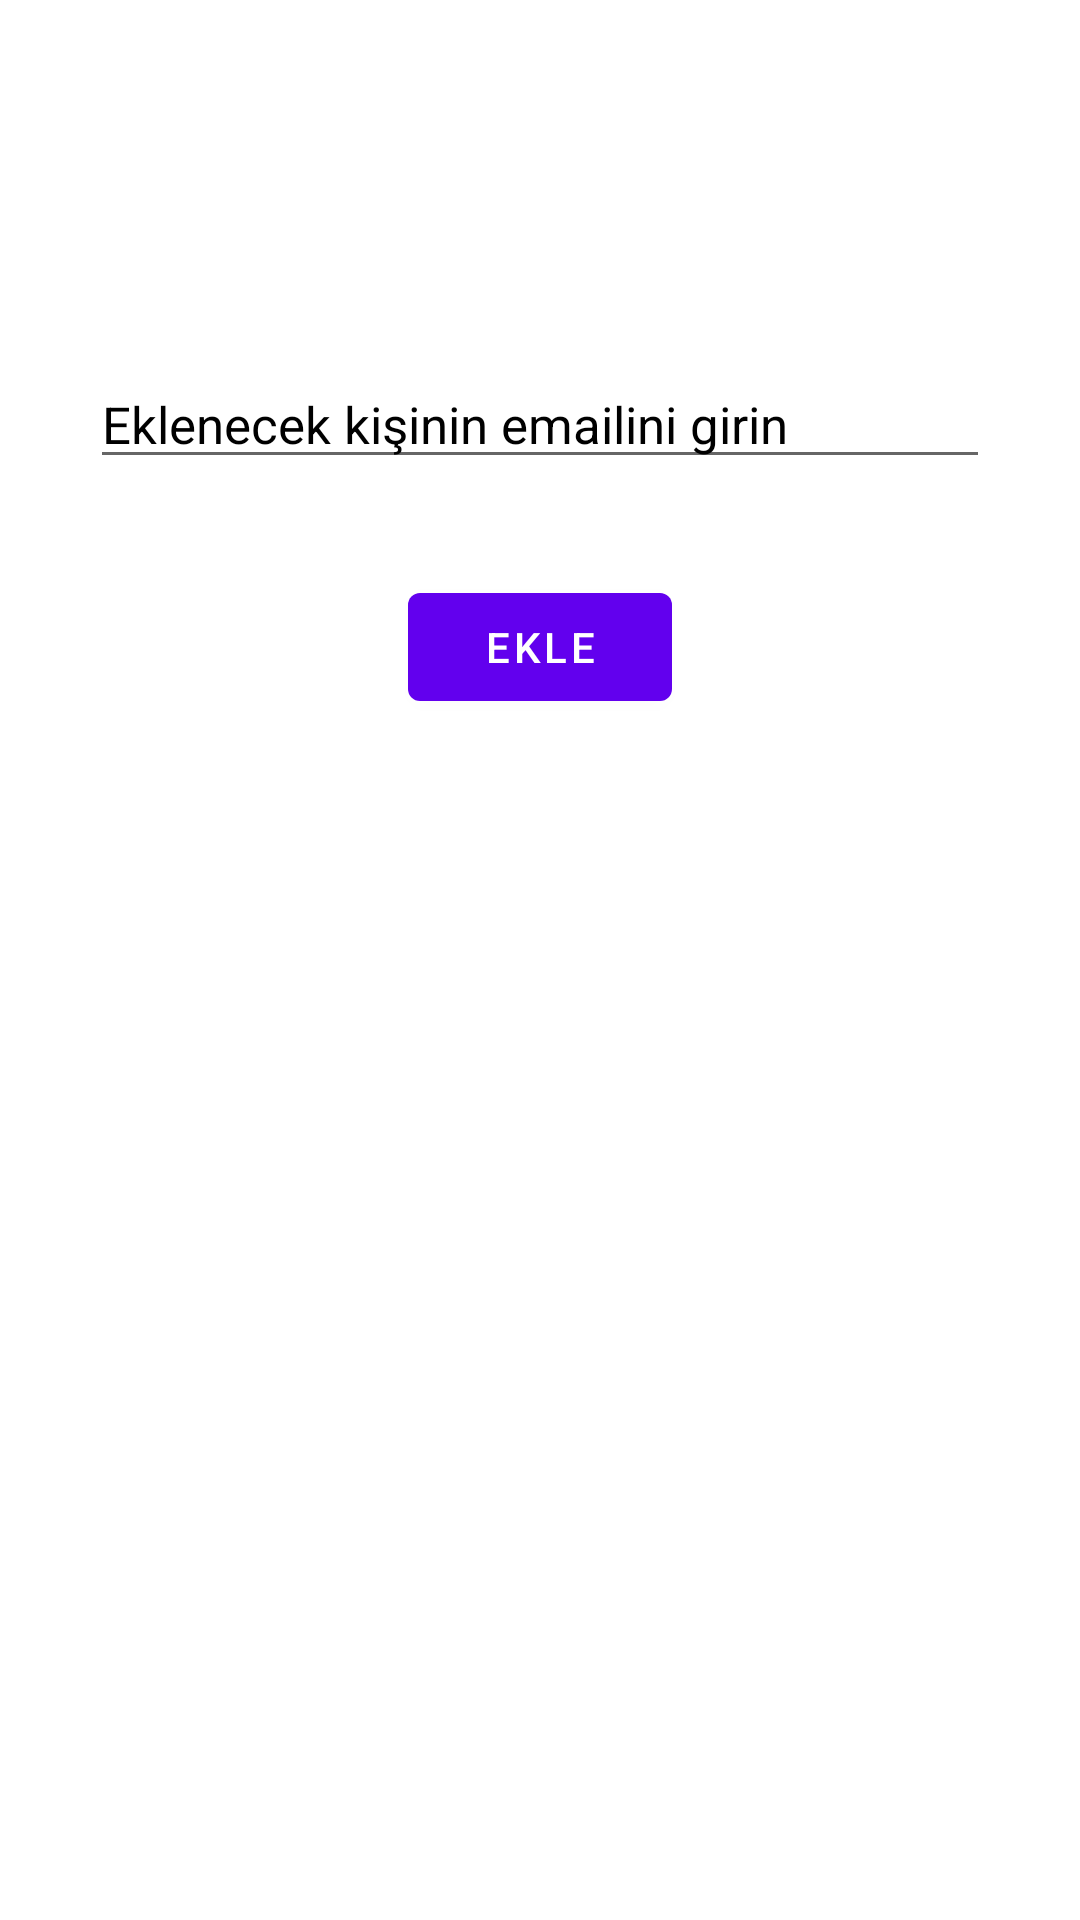

Android layout source for this screen:
<!-- AndroidManifest.xml: application theme Theme.ChatAppRE -->
<!-- res/layout/fragment_addchat.xml -->
<?xml version="1.0" encoding="utf-8"?>
<androidx.constraintlayout.widget.ConstraintLayout xmlns:android="http://schemas.android.com/apk/res/android"
    xmlns:app="http://schemas.android.com/apk/res-auto"
    xmlns:tools="http://schemas.android.com/tools"
    android:layout_width="match_parent"
    android:layout_height="match_parent"
    tools:context=".fragment.AddChatFragment">

    <Button
        android:id="@+id/addchatekleButton"
        android:layout_width="wrap_content"
        android:layout_height="wrap_content"
        android:layout_marginTop="32dp"
        android:text="Ekle"
        app:layout_constraintEnd_toEndOf="parent"
        app:layout_constraintStart_toStartOf="parent"
        app:layout_constraintTop_toBottomOf="@+id/addchatemailText" />

    <EditText
        android:id="@+id/addchatemailText"
        android:layout_width="match_parent"
        android:layout_height="0dp"
        android:layout_marginLeft="30dp"
        android:layout_marginTop="120dp"
        android:layout_marginRight="30dp"
        android:ems="10"
        android:hint="Eklenecek kişinin emailini girin"

        android:inputType="text"
        android:textColorHint="#000000"
        android:textSize="17dp"
        app:layout_constraintEnd_toEndOf="parent"
        app:layout_constraintStart_toStartOf="parent"
        app:layout_constraintTop_toTopOf="parent" />
</androidx.constraintlayout.widget.ConstraintLayout>
<!-- resources referenced by this layout -->
<resources>
  <style name="Theme.ChatAppRE" parent="Theme.MaterialComponents.DayNight.DarkActionBar">
          
          <item name="colorPrimary">@color/purple_500</item>
          <item name="colorPrimaryVariant">@color/purple_700</item>
          <item name="colorOnPrimary">@color/white</item>
          
          <item name="colorSecondary">@color/teal_200</item>
          <item name="colorSecondaryVariant">@color/teal_700</item>
          <item name="colorOnSecondary">@color/black</item>
          
          <item name="android:statusBarColor">?attr/colorPrimaryVariant</item>
  
          
      </style>
  <!-- not gathered from this repository: default colours our renderer supplied (Android Studio template values) -->
  <color name="purple_500">#FF6200EE</color>
  <color name="purple_700">#FF3700B3</color>
  <color name="teal_200">#FF03DAC5</color>
  <color name="teal_700">#FF018786</color>
  <color name="black">#FF000000</color>
  <color name="white">#FFFFFFFF</color>
</resources>
